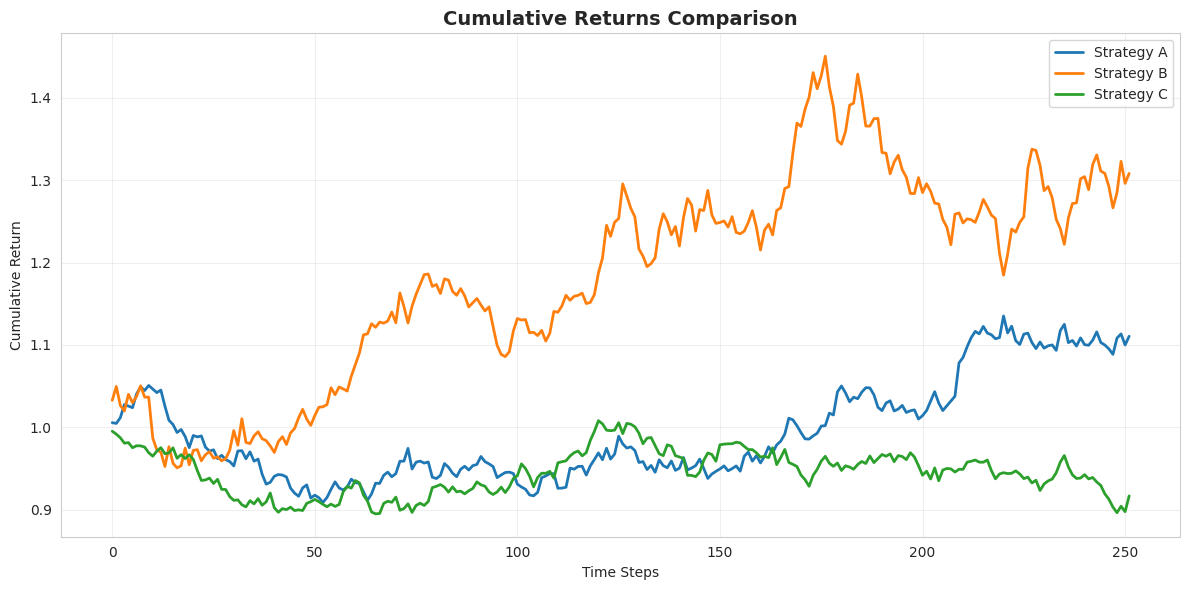
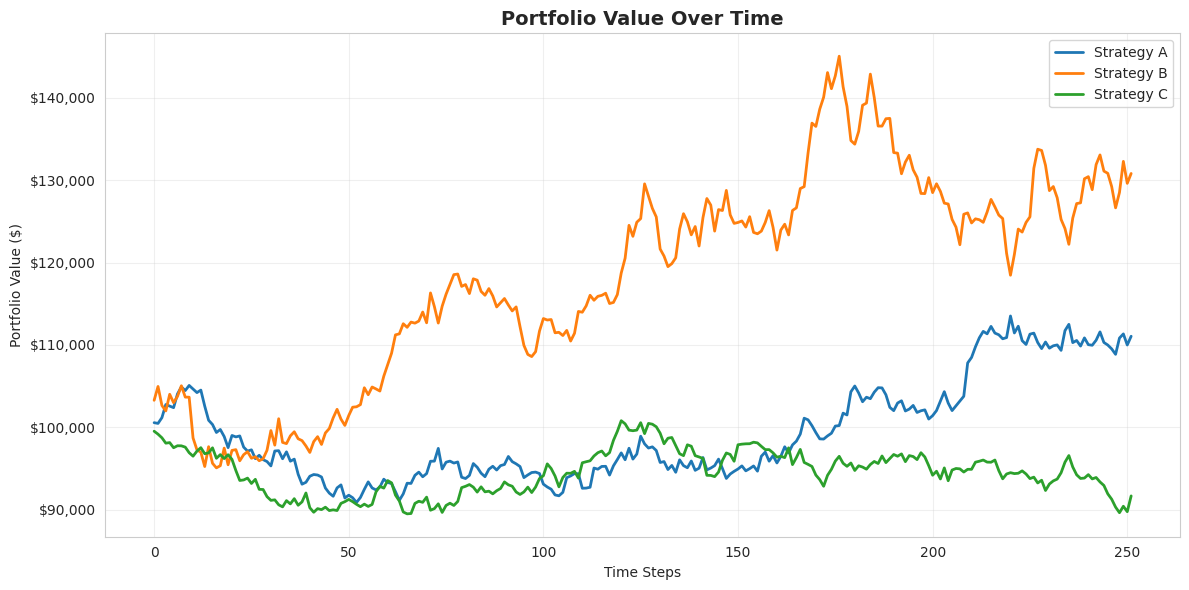
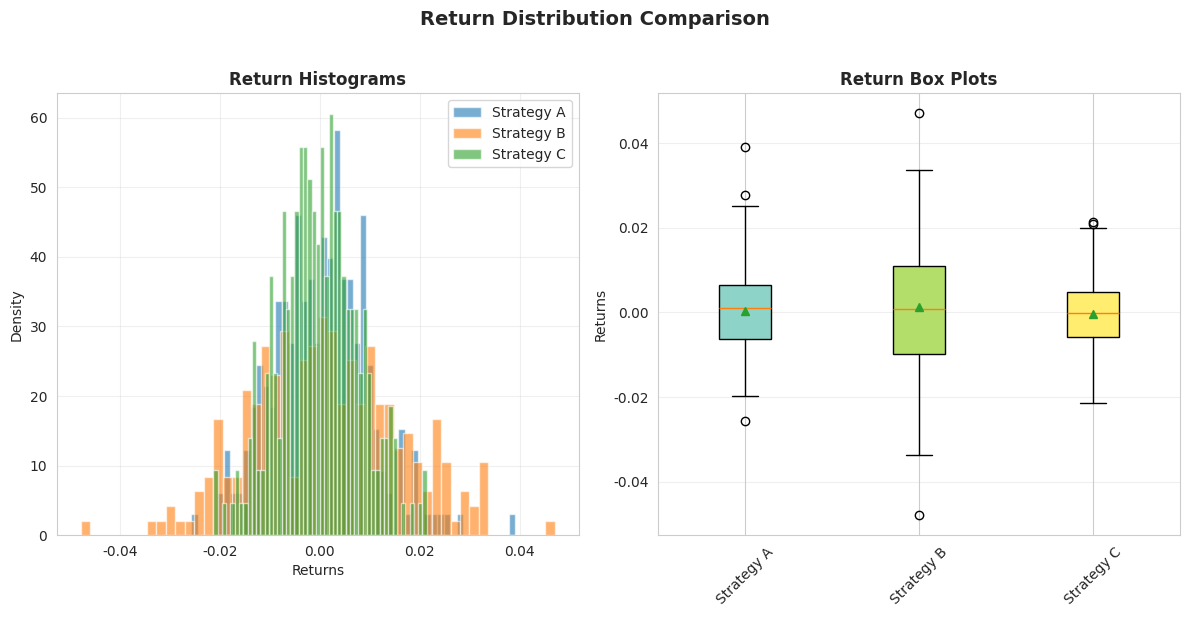

Here is the Python script that generated these plots, in order:
"""
Visualization utilities for portfolio optimization results.

Provides functions to plot:
- Cumulative returns
- Portfolio allocations over time
- Performance comparison
- Drawdown analysis
- Return distributions
"""

import numpy as np
import pandas as pd
import matplotlib.pyplot as plt
import seaborn as sns
from typing import Dict, List, Optional, Tuple
import warnings

# Set style
sns.set_style("whitegrid")
plt.rcParams['figure.figsize'] = (12, 6)
plt.rcParams['font.size'] = 10


def plot_cumulative_returns(
    strategies: Dict[str, np.ndarray],
    title: str = "Cumulative Returns Comparison",
    figsize: Tuple[int, int] = (12, 6),
    save_path: Optional[str] = None,
) -> plt.Figure:
    """
    Plot cumulative returns for multiple strategies.
    
    Args:
        strategies: Dictionary mapping strategy names to return arrays.
        title: Plot title.
        figsize: Figure size.
        save_path: Path to save figure (None to display).
        
    Returns:
        Matplotlib figure.
    """
    fig, ax = plt.subplots(figsize=figsize)
    
    for name, returns in strategies.items():
        cumulative = np.cumprod(1 + returns)
        ax.plot(cumulative, label=name, linewidth=2)
    
    ax.set_xlabel("Time Steps")
    ax.set_ylabel("Cumulative Return")
    ax.set_title(title, fontsize=14, fontweight='bold')
    ax.legend(loc='best', frameon=True)
    ax.grid(True, alpha=0.3)
    
    plt.tight_layout()
    
    if save_path:
        plt.savefig(save_path, dpi=300, bbox_inches='tight')
        print(f"Figure saved to {save_path}")
    
    return fig


def plot_portfolio_values(
    strategies: Dict[str, np.ndarray],
    title: str = "Portfolio Value Over Time",
    figsize: Tuple[int, int] = (12, 6),
    save_path: Optional[str] = None,
) -> plt.Figure:
    """
    Plot portfolio values for multiple strategies.
    
    Args:
        strategies: Dictionary mapping strategy names to value arrays.
        title: Plot title.
        figsize: Figure size.
        save_path: Path to save figure.
        
    Returns:
        Matplotlib figure.
    """
    fig, ax = plt.subplots(figsize=figsize)
    
    for name, values in strategies.items():
        ax.plot(values, label=name, linewidth=2)
    
    ax.set_xlabel("Time Steps")
    ax.set_ylabel("Portfolio Value ($)")
    ax.set_title(title, fontsize=14, fontweight='bold')
    ax.legend(loc='best', frameon=True)
    ax.grid(True, alpha=0.3)
    
    # Format y-axis as currency
    ax.yaxis.set_major_formatter(plt.FuncFormatter(lambda x, p: f'${x:,.0f}'))
    
    plt.tight_layout()
    
    if save_path:
        plt.savefig(save_path, dpi=300, bbox_inches='tight')
        print(f"Figure saved to {save_path}")
    
    return fig


def plot_weights_heatmap(
    weights: np.ndarray,
    asset_names: List[str],
    title: str = "Portfolio Allocation Over Time",
    figsize: Tuple[int, int] = (12, 6),
    save_path: Optional[str] = None,
) -> plt.Figure:
    """
    Plot heatmap of portfolio weights over time.
    
    Args:
        weights: Array of shape (n_periods, n_assets).
        asset_names: List of asset names.
        title: Plot title.
        figsize: Figure size.
        save_path: Path to save figure.
        
    Returns:
        Matplotlib figure.
    """
    fig, ax = plt.subplots(figsize=figsize)
    
    # Transpose for better visualization
    im = ax.imshow(weights.T, aspect='auto', cmap='RdYlGn', interpolation='nearest')
    
    ax.set_xlabel("Time Steps")
    ax.set_ylabel("Assets")
    ax.set_title(title, fontsize=14, fontweight='bold')
    ax.set_yticks(range(len(asset_names)))
    ax.set_yticklabels(asset_names)
    
    # Add colorbar
    cbar = plt.colorbar(im, ax=ax)
    cbar.set_label('Weight', rotation=270, labelpad=20)
    
    plt.tight_layout()
    
    if save_path:
        plt.savefig(save_path, dpi=300, bbox_inches='tight')
        print(f"Figure saved to {save_path}")
    
    return fig


def plot_weights_stacked(
    weights: np.ndarray,
    asset_names: List[str],
    title: str = "Portfolio Allocation Over Time",
    figsize: Tuple[int, int] = (12, 6),
    save_path: Optional[str] = None,
) -> plt.Figure:
    """
    Plot stacked area chart of portfolio weights.
    
    Args:
        weights: Array of shape (n_periods, n_assets).
        asset_names: List of asset names.
        title: Plot title.
        figsize: Figure size.
        save_path: Path to save figure.
        
    Returns:
        Matplotlib figure.
    """
    fig, ax = plt.subplots(figsize=figsize)
    
    # Create stacked area plot
    ax.stackplot(
        range(len(weights)),
        weights.T,
        labels=asset_names,
        alpha=0.8
    )
    
    ax.set_xlabel("Time Steps")
    ax.set_ylabel("Weight")
    ax.set_title(title, fontsize=14, fontweight='bold')
    ax.legend(loc='center left', bbox_to_anchor=(1, 0.5), frameon=True)
    ax.set_ylim(0, 1)
    ax.grid(True, alpha=0.3)
    
    plt.tight_layout()
    
    if save_path:
        plt.savefig(save_path, dpi=300, bbox_inches='tight')
        print(f"Figure saved to {save_path}")
    
    return fig


def plot_drawdown(
    values: np.ndarray,
    title: str = "Drawdown Analysis",
    figsize: Tuple[int, int] = (12, 6),
    save_path: Optional[str] = None,
) -> plt.Figure:
    """
    Plot drawdown analysis.
    
    Args:
        values: Portfolio values over time.
        title: Plot title.
        figsize: Figure size.
        save_path: Path to save figure.
        
    Returns:
        Matplotlib figure.
    """
    fig, (ax1, ax2) = plt.subplots(2, 1, figsize=figsize, sharex=True)
    
    # Calculate running maximum and drawdown
    cummax = np.maximum.accumulate(values)
    drawdown = (cummax - values) / cummax
    
    # Plot portfolio value and running max
    ax1.plot(values, label='Portfolio Value', linewidth=2)
    ax1.plot(cummax, label='Running Maximum', linestyle='--', alpha=0.7)
    ax1.set_ylabel("Portfolio Value ($)")
    ax1.set_title(title, fontsize=14, fontweight='bold')
    ax1.legend(loc='best', frameon=True)
    ax1.grid(True, alpha=0.3)
    ax1.yaxis.set_major_formatter(plt.FuncFormatter(lambda x, p: f'${x:,.0f}'))
    
    # Plot drawdown
    ax2.fill_between(range(len(drawdown)), drawdown, 0, alpha=0.5, color='red')
    ax2.plot(drawdown, color='darkred', linewidth=1)
    ax2.set_xlabel("Time Steps")
    ax2.set_ylabel("Drawdown")
    ax2.yaxis.set_major_formatter(plt.FuncFormatter(lambda y, _: f'{y:.1%}'))
    ax2.grid(True, alpha=0.3)
    
    # Mark maximum drawdown
    max_dd_idx = np.argmax(drawdown)
    max_dd = drawdown[max_dd_idx]
    ax2.plot(max_dd_idx, max_dd, 'ro', markersize=8)
    ax2.annotate(
        f'Max DD: {max_dd:.2%}',
        xy=(max_dd_idx, max_dd),
        xytext=(10, -20),
        textcoords='offset points',
        bbox=dict(boxstyle='round', facecolor='white', alpha=0.8),
        arrowprops=dict(arrowstyle='->', color='red')
    )
    
    plt.tight_layout()
    
    if save_path:
        plt.savefig(save_path, dpi=300, bbox_inches='tight')
        print(f"Figure saved to {save_path}")
    
    return fig


def plot_return_distribution(
    strategies: Dict[str, np.ndarray],
    title: str = "Return Distribution Comparison",
    figsize: Tuple[int, int] = (12, 6),
    save_path: Optional[str] = None,
) -> plt.Figure:
    """
    Plot return distributions for multiple strategies.
    
    Args:
        strategies: Dictionary mapping strategy names to return arrays.
        title: Plot title.
        figsize: Figure size.
        save_path: Path to save figure.
        
    Returns:
        Matplotlib figure.
    """
    fig, axes = plt.subplots(1, 2, figsize=figsize)
    
    # Histogram
    for name, returns in strategies.items():
        axes[0].hist(returns, bins=50, alpha=0.6, label=name, density=True)
    
    axes[0].set_xlabel("Returns")
    axes[0].set_ylabel("Density")
    axes[0].set_title("Return Histograms", fontweight='bold')
    axes[0].legend(loc='best', frameon=True)
    axes[0].grid(True, alpha=0.3)
    
    # Box plot
    data_for_box = [returns for returns in strategies.values()]
    labels_for_box = list(strategies.keys())
    
    bp = axes[1].boxplot(
        data_for_box,
        labels=labels_for_box,
        patch_artist=True,
        showmeans=True
    )
    
    # Color boxes
    colors = plt.cm.Set3(np.linspace(0, 1, len(strategies)))
    for patch, color in zip(bp['boxes'], colors):
        patch.set_facecolor(color)
    
    axes[1].set_ylabel("Returns")
    axes[1].set_title("Return Box Plots", fontweight='bold')
    axes[1].grid(True, alpha=0.3, axis='y')
    axes[1].tick_params(axis='x', rotation=45)
    
    fig.suptitle(title, fontsize=14, fontweight='bold', y=1.02)
    plt.tight_layout()
    
    if save_path:
        plt.savefig(save_path, dpi=300, bbox_inches='tight')
        print(f"Figure saved to {save_path}")
    
    return fig


def plot_metrics_comparison(
    metrics_df: pd.DataFrame,
    title: str = "Performance Metrics Comparison",
    figsize: Tuple[int, int] = (14, 8),
    save_path: Optional[str] = None,
) -> plt.Figure:
    """
    Plot comparison of performance metrics.
    
    Args:
        metrics_df: DataFrame with metrics (strategies as rows, metrics as columns).
        title: Plot title.
        figsize: Figure size.
        save_path: Path to save figure.
        
    Returns:
        Matplotlib figure.
    """
    # Select key metrics to plot
    key_metrics = [
        'Annualized Return',
        'Annualized Volatility',
        'Sharpe Ratio',
        'Max Drawdown',
        'Average Turnover'
    ]
    
    # Filter available metrics
    available_metrics = [m for m in key_metrics if m in metrics_df.columns]
    
    n_metrics = len(available_metrics)
    n_cols = 3
    n_rows = (n_metrics + n_cols - 1) // n_cols
    
    fig, axes = plt.subplots(n_rows, n_cols, figsize=figsize)
    axes = axes.flatten() if n_metrics > 1 else [axes]
    
    for idx, metric in enumerate(available_metrics):
        ax = axes[idx]
        
        values = metrics_df[metric]
        colors = plt.cm.viridis(np.linspace(0.3, 0.9, len(values)))
        
        bars = ax.bar(range(len(values)), values, color=colors, edgecolor='black')
        ax.set_xticks(range(len(values)))
        ax.set_xticklabels(values.index, rotation=45, ha='right')
        ax.set_ylabel(metric)
        ax.set_title(metric, fontweight='bold')
        ax.grid(True, alpha=0.3, axis='y')
        
        # Format y-axis for percentage metrics
        if 'Return' in metric or 'Volatility' in metric or \
           'Drawdown' in metric or 'Turnover' in metric:
            ax.yaxis.set_major_formatter(plt.FuncFormatter(lambda y, _: f'{y:.1%}'))
        
        # Add value labels on bars
        for bar in bars:
            height = bar.get_height()
            ax.text(
                bar.get_x() + bar.get_width() / 2.,
                height,
                f'{height:.3f}',
                ha='center',
                va='bottom',
                fontsize=8
            )
    
    # Hide unused subplots
    for idx in range(n_metrics, len(axes)):
        axes[idx].axis('off')
    
    fig.suptitle(title, fontsize=16, fontweight='bold')
    plt.tight_layout()
    
    if save_path:
        plt.savefig(save_path, dpi=300, bbox_inches='tight')
        print(f"Figure saved to {save_path}")
    
    return fig


def plot_turnover_analysis(
    strategies: Dict[str, np.ndarray],
    title: str = "Turnover Analysis",
    figsize: Tuple[int, int] = (12, 6),
    save_path: Optional[str] = None,
) -> plt.Figure:
    """
    Plot turnover analysis for multiple strategies.
    
    Args:
        strategies: Dictionary mapping strategy names to turnover arrays.
        title: Plot title.
        figsize: Figure size.
        save_path: Path to save figure.
        
    Returns:
        Matplotlib figure.
    """
    fig, (ax1, ax2) = plt.subplots(1, 2, figsize=figsize)
    
    # Time series plot
    for name, turnover in strategies.items():
        ax1.plot(turnover, label=name, alpha=0.7, linewidth=1.5)
    
    ax1.set_xlabel("Time Steps")
    ax1.set_ylabel("Turnover")
    ax1.set_title("Turnover Over Time", fontweight='bold')
    ax1.legend(loc='best', frameon=True)
    ax1.grid(True, alpha=0.3)
    
    # Average turnover comparison
    avg_turnover = {name: np.mean(to) for name, to in strategies.items()}
    names = list(avg_turnover.keys())
    values = list(avg_turnover.values())
    
    colors = plt.cm.viridis(np.linspace(0.3, 0.9, len(names)))
    bars = ax2.bar(range(len(names)), values, color=colors, edgecolor='black')
    ax2.set_xticks(range(len(names)))
    ax2.set_xticklabels(names, rotation=45, ha='right')
    ax2.set_ylabel("Average Turnover")
    ax2.set_title("Average Turnover Comparison", fontweight='bold')
    ax2.grid(True, alpha=0.3, axis='y')
    
    # Add value labels
    for bar in bars:
        height = bar.get_height()
        ax2.text(
            bar.get_x() + bar.get_width() / 2.,
            height,
            f'{height:.4f}',
            ha='center',
            va='bottom'
        )
    
    fig.suptitle(title, fontsize=14, fontweight='bold', y=1.00)
    plt.tight_layout()
    
    if save_path:
        plt.savefig(save_path, dpi=300, bbox_inches='tight')
        print(f"Figure saved to {save_path}")
    
    return fig


if __name__ == "__main__":
    """Example usage of visualization utilities."""
    
    # Generate sample data
    np.random.seed(42)
    n_periods = 252
    
    # Sample strategies
    strategies_returns = {
        'Strategy A': np.random.normal(0.0005, 0.01, n_periods),
        'Strategy B': np.random.normal(0.0008, 0.015, n_periods),
        'Strategy C': np.random.normal(0.0003, 0.008, n_periods),
    }
    
    strategies_values = {
        name: np.cumprod(1 + returns) * 100000
        for name, returns in strategies_returns.items()
    }
    
    # Plot cumulative returns
    print("Plotting cumulative returns...")
    plot_cumulative_returns(strategies_returns)
    
    # Plot portfolio values
    print("Plotting portfolio values...")
    plot_portfolio_values(strategies_values)
    
    # Plot return distribution
    print("Plotting return distributions...")
    plot_return_distribution(strategies_returns)
    
    plt.show()
    print("Visualization examples complete!")
